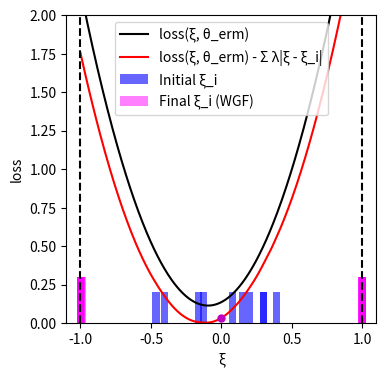

Write the Python code that produced this figure.
import numpy as np
import matplotlib.pyplot as plt
from scipy.optimize import minimize

# --- Experiment Setup and Parameter Definitions ---
DIM_M = 10
DIM_N = 10
N_TRAIN_SAMPLES = 10
LAMBDA_VAL = 0.4
K_INNER_STEPS = 3000
INNER_STEP_SIZE = 0.0001
M_PARTICLES = 8
EPSILON = 0.5

# --- Generate a Fixed Problem Instance ---
# Use a fixed random seed for reproducibility
np.random.seed(42)
A0 = np.random.randn(DIM_M, DIM_N)
# Scale A1 to make the loss curve less steep
A1 = np.random.randn(DIM_M, DIM_N) * 0.4
# b is now fully random, representing a general problem instance.
b = np.random.randn(DIM_M)

# --- Data Generation Functions ---
def generate_training_data(n_samples):
    """
    Generates training data from a uniform distribution.
    This represents a realistic, non-ideal training set.
    """
    return np.random.uniform(-0.5, 0.5, n_samples)

# --- Core Function Definitions (Vectorized) ---
def loss_function(theta, z):
    """Computes the loss function f_theta(z) for a single sample or a batch of samples z."""
    z = np.atleast_1d(z)
    A_z = A0[np.newaxis, :, :] + z[:, np.newaxis, np.newaxis] * A1[np.newaxis, :, :]
    residual = A_z @ theta - b[np.newaxis, :]
    loss = np.sum(residual**2, axis=1) / DIM_M
    return loss.squeeze()

def loss_grad_z(theta, z):
    """Computes the gradient of the loss function with respect to z, nabla_z f_theta(z)"""
    z = np.atleast_1d(z)
    A_z = A0[np.newaxis, :, :] + z[:, np.newaxis, np.newaxis] * A1[np.newaxis, :, :]
    residual = A_z @ theta - b[np.newaxis, :]
    grad_A_z = A1 @ theta
    grad = 2 * np.sum(residual * grad_A_z[np.newaxis, :], axis=1)
    return grad.squeeze()

# --- ERM (Empirical Risk Minimization) Implementation ---
def erm_objective_function(theta, xi_samples):
    """Calculates the ERM objective function value (average loss)."""
    return np.mean(loss_function(theta, xi_samples))

def solve_erm(xi_train_samples):
    """Solves the ERM problem using an optimizer."""
    initial_theta = np.zeros(DIM_N)
    result = minimize(
        erm_objective_function, initial_theta, args=(xi_train_samples,), method='BFGS')
    if not result.success:
        print("Warning: ERM optimization may not have converged.")
    return result.x

# --- Function to get WGF final particle distribution ---
def get_wgf_final_particles(xi_train_samples, theta):
    """Runs the WGF inner loop for a fixed theta to get the final particles."""
    num_train = len(xi_train_samples)
    # Initialize particles, M_PARTICLES for each initial training sample
    particles = np.tile(xi_train_samples[:, np.newaxis], (1, M_PARTICLES))

    def f_bar_grad_z(z, xi, current_theta):
        grad_f = loss_grad_z(current_theta, z)
        return grad_f - 2 * LAMBDA_VAL * (z - xi)

    # Run the inner loop to update particle positions
    for _ in range(K_INNER_STEPS):
        particles_flat = particles.flatten()
        xi_expanded = np.repeat(xi_train_samples, M_PARTICLES)
        
        grad = f_bar_grad_z(particles_flat, xi_expanded, theta)
        noise = np.random.normal(0, 1, size=particles_flat.shape)
        
        updated_particles_flat = particles_flat + INNER_STEP_SIZE * grad + np.sqrt(2 * INNER_STEP_SIZE * LAMBDA_VAL * EPSILON) * noise
        particles = updated_particles_flat.reshape(num_train, M_PARTICLES)
        particles = np.clip(particles, -1, 1) # Clip particles to be within the [-1, 1] range
        
    return particles.flatten()

# --- Main Execution Flow ---
if __name__ == '__main__':
    # 1. Generate training data
    xi_train = generate_training_data(N_TRAIN_SAMPLES)

    # 2. Solve for theta_erm by minimizing the empirical risk (as in the paper)
    print("Solving for theta_erm by minimizing the empirical risk...")
    theta_erm = solve_erm(xi_train)
    print("theta_erm solved.")

    # 3. Get the final particle distribution using the WGF method with theta_erm
    print("Calculating WGF final particle distribution...")
    final_particles_wgf = get_wgf_final_particles(xi_train, theta_erm)
    print("Particle distribution calculated.")

    # 4. Generate data required for plotting
    # xi range for plotting the curves
    xi_range = np.linspace(-1, 1, 400)
    
    # Calculate the black curve (loss)
    loss_values = loss_function(theta_erm, xi_range)
    
    # Calculate the penalty term for the red curve
    penalty_term = np.sum([LAMBDA_VAL * np.abs(xi_range - xi_i) for xi_i in xi_train], axis=0)
    red_curve_values = loss_values - penalty_term/N_TRAIN_SAMPLES

    # --- Plotting ---
    print("Generating plot...")
    plt.figure(figsize=(4, 4)) # Set a square figure size

    # Plot the black and red curves
    plt.plot(xi_range, loss_values, 'k-', label='loss(ξ, θ_erm)')
    plt.plot(xi_range, red_curve_values, 'r-', label='loss(ξ, θ_erm) - Σ λ|ξ - ξ_i|')

    # The previous histogram bin width was (1 - (-1)) / 20 = 0.1.
    # The new width will be half of that.
    bar_width = 0.05

    # Plot the initial training data (blue bars centered at each xi)
    # Since all initial samples are weighted equally, they are plotted with a constant height.
    if len(xi_train) > 0:
        # We pass a single value for height, which matplotlib broadcasts to all bars.
        plt.bar(xi_train, 0.2, width=bar_width, color='blue', alpha=0.6, label='Initial ξ_i')
    else: # Handle case with no data
        plt.bar([], [], color='blue', alpha=0.6, label='Initial ξ_i')

    # Plot the final particle distribution (magenta bars centered at each particle)
    # The density of particles represents the distribution. Plotting them individually
    # with a constant height visually reflects this density.
    if len(final_particles_wgf) > 0:
        plt.bar(final_particles_wgf, 0.3, width=bar_width, color='magenta', alpha=0.5, label='Final ξ_i (WGF)')
    else: # Handle case with no data
         plt.bar([], [], color='magenta', alpha=0.5, label='Final ξ_i (WGF)')

    # Mark a point on the red curve at xi=0
    xi_zero_index = np.argmin(np.abs(xi_range - 0))
    plt.plot(0, red_curve_values[xi_zero_index], 'mo', markersize=5)

    # Add vertical dashed boundary lines
    plt.axvline(x=-1, color='k', linestyle='--')
    plt.axvline(x=1, color='k', linestyle='--')

    # Set labels and axis limits
    plt.xlabel('ξ')
    plt.ylabel('loss')
    plt.ylim(0, 2)
    plt.xlim(-1.1, 1.1)
    plt.legend()
    plt.grid(False) # Do not display grid
    
    # Save and show the plot
    plt.savefig('uncertainty_visualization.png', dpi=300)
    plt.show()
    print("Plot generated and saved as uncertainty_visualization.png.")

